Run: headless pygame with SDL's dummy video driver; simulated clock (each Clock.tick advances the game by its frame time, no real sleeping); random seed 0; keys injected as events and as key.get_pressed() state; mouse plan: one left click at the window centre at the start of phase 2, then a move to the lower-right quarter at the start of phase 3.
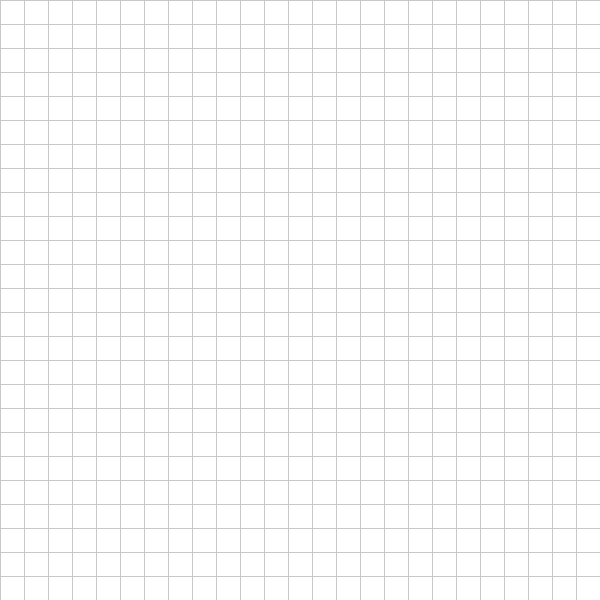
Frame 1 of 4 · flips 1–60 · no input
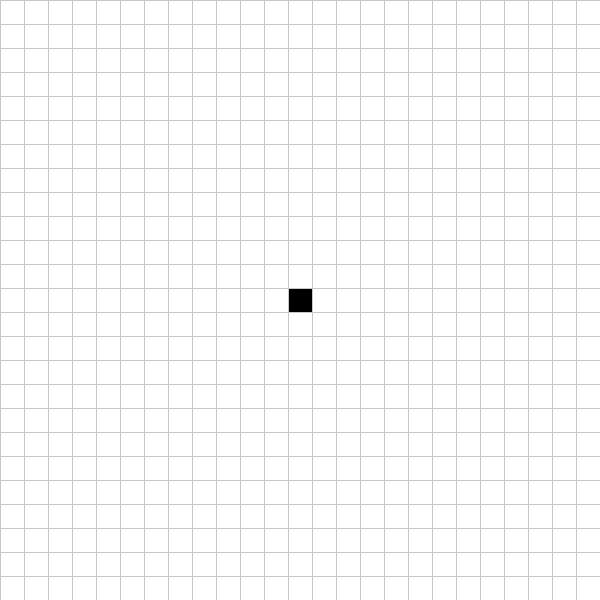
Frame 2 of 4 · flips 61–180 · clicked the window centre · tapped SPACE, RETURN · held RIGHT (→), D
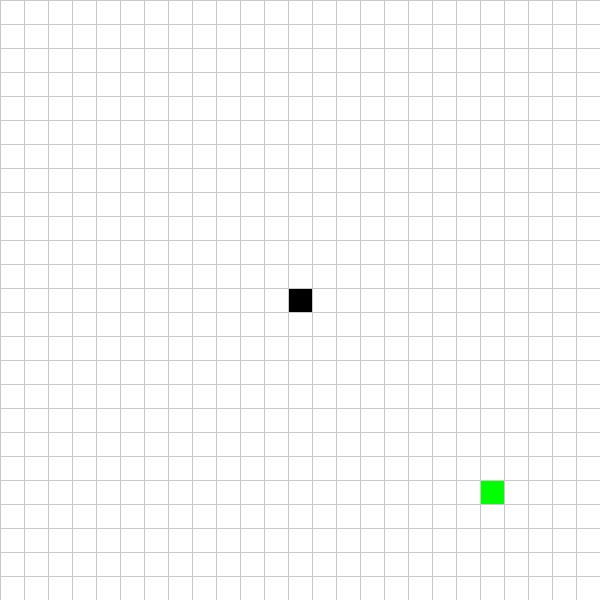
Frame 3 of 4 · flips 181–300 · moved the mouse to the lower-right quarter · held DOWN (↓), S
Frame 4 of 4 · flips 301–420 · held LEFT (←), A, UP (↑), W · screen unchanged from frame 3, image omitted

The pygame program that drew these frames:

import pygame
import heapq

WIDTH = 600
ROWS = 25
CELL = WIDTH // ROWS

WHITE = (255, 255, 255)
BLACK = (0, 0, 0)
GREEN = (0, 255, 0)   # Start
RED = (255, 0, 0)     # End
BLUE = (0, 0, 255)    # Path
YELLOW = (255, 255, 0) # Open nodes
GREY = (200, 200, 200) # Grid lines

def heuristic(a, b):
    return abs(a[0] - b[0]) + abs(a[1] - b[1])

def astar(draw, grid, start, end):
    open_list = []
    heapq.heappush(open_list, (0, start))

    came_from = {}
    g_score = {start: 0}
    visited = set()

    while open_list:
        for event in pygame.event.get():
            if event.type == pygame.QUIT:
                pygame.quit()

        _, current = heapq.heappop(open_list)

        if current in visited:
            continue
        visited.add(current)

        if current == end:
            while current in came_from:
                current = came_from[current]
                if current != start:
                    grid[current[0]][current[1]] = BLUE
                draw()
                pygame.time.delay(30)
            return True

        for d in [(0,1),(1,0),(0,-1),(-1,0)]:
            neighbor = (current[0] + d[0], current[1] + d[1])

            if 0 <= neighbor[0] < ROWS and 0 <= neighbor[1] < ROWS:
                if grid[neighbor[0]][neighbor[1]] == BLACK:
                    continue

                temp_g = g_score[current] + 1

                if neighbor not in g_score or temp_g < g_score[neighbor]:
                    g_score[neighbor] = temp_g
                    f_score = temp_g + heuristic(neighbor, end)
                    heapq.heappush(open_list, (f_score, neighbor))
                    came_from[neighbor] = current

                    if neighbor != end:
                        grid[neighbor[0]][neighbor[1]] = YELLOW

        draw()
        pygame.time.delay(15)

    return False

def draw(win, grid):
    win.fill(WHITE)

    for i in range(ROWS):
        for j in range(ROWS):
            pygame.draw.rect(win, grid[i][j],
                             (j * CELL, i * CELL, CELL, CELL))

    for i in range(ROWS):
        pygame.draw.line(win, GREY, (0, i * CELL), (WIDTH, i * CELL))
        pygame.draw.line(win, GREY, (i * CELL, 0), (i * CELL, WIDTH))

    pygame.display.update()

def main():
    pygame.init()
    win = pygame.display.set_mode((WIDTH, WIDTH))
    pygame.display.set_caption("A* Pathfinding Visualizer")

    grid = [[WHITE for _ in range(ROWS)] for _ in range(ROWS)]

    start = None
    end = None

    run = True
    while run:
        draw(win, grid)

        for event in pygame.event.get():
            if event.type == pygame.QUIT:
                run = False

            if pygame.mouse.get_pressed()[0]:  # Left click → wall
                x, y = pygame.mouse.get_pos()
                r, c = y // CELL, x // CELL
                grid[r][c] = BLACK

            if pygame.mouse.get_pressed()[2]:  # Right click → erase
                x, y = pygame.mouse.get_pos()
                r, c = y // CELL, x // CELL
                grid[r][c] = WHITE

            if event.type == pygame.KEYDOWN:

                if event.key == pygame.K_s:
                    x, y = pygame.mouse.get_pos()
                    r, c = y // CELL, x // CELL
                    start = (r, c)
                    grid[r][c] = GREEN

                if event.key == pygame.K_e:
                    x, y = pygame.mouse.get_pos()
                    r, c = y // CELL, x // CELL
                    end = (r, c)
                    grid[r][c] = RED

                if event.key == pygame.K_SPACE:
                    if start and end:
                        astar(lambda: draw(win, grid), grid, start, end)

                if event.key == pygame.K_c:
                    grid = [[WHITE for _ in range(ROWS)] for _ in range(ROWS)]
                    start = None
                    end = None

    pygame.quit()

if __name__ == "__main__":
    main()
